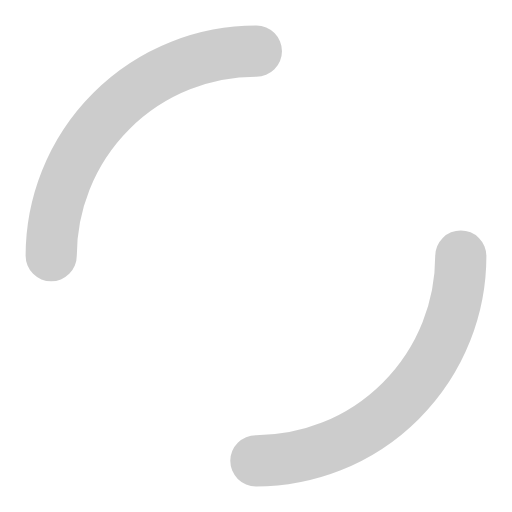
t = 0.00 s
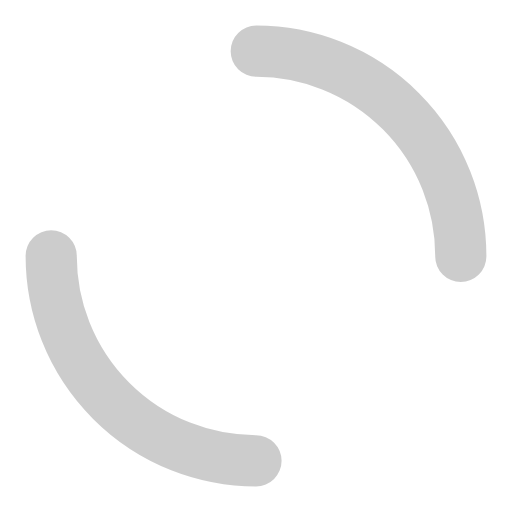
t = 0.25 s
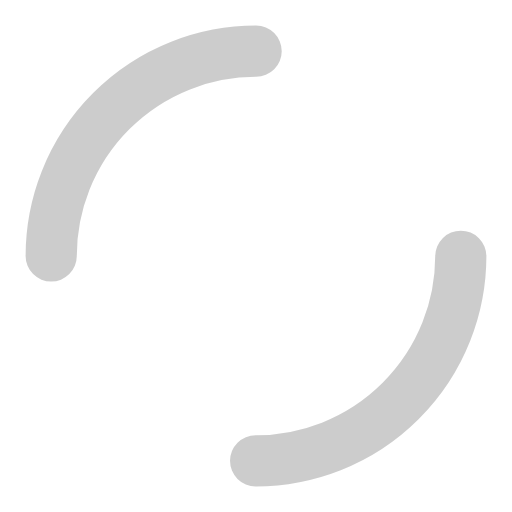
t = 0.50 s
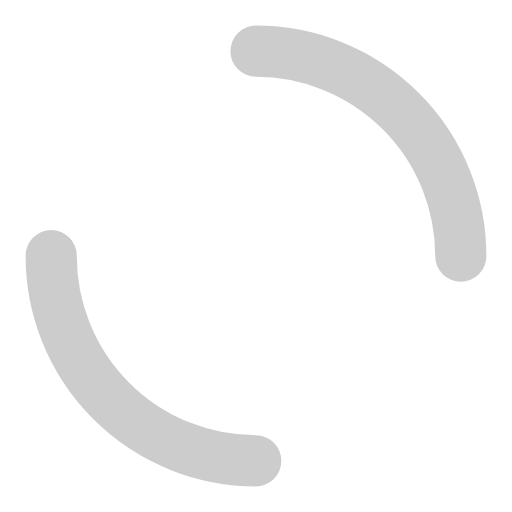
t = 0.75 s

The animated SVG that drew these frames (rendered in a browser with its animation timeline set to each time). Animation: 1 SMIL element (animateTransform=1); one cycle of 1.00 s, repeats indefinitely.

<svg width="40px"  height="40px"  xmlns="http://www.w3.org/2000/svg" viewBox="0 0 100 100" preserveAspectRatio="xMidYMid" class="lds-dual-ring" style="background: none;"><circle cx="50" cy="50" ng-attr-r="{{config.radius}}" ng-attr-stroke-width="{{config.width}}" ng-attr-stroke="{{config.stroke}}" ng-attr-stroke-dasharray="{{config.dasharray}}" fill="none" stroke-linecap="round" r="40" stroke-width="10" stroke="rgba(0%,0%,0%,0.2)" stroke-dasharray="62.83185307179586 62.83185307179586" transform="rotate(144 50 50)"><animateTransform attributeName="transform" type="rotate" calcMode="linear" values="0 50 50;360 50 50" keyTimes="0;1" dur="1s" begin="0s" repeatCount="indefinite"></animateTransform></circle></svg>
